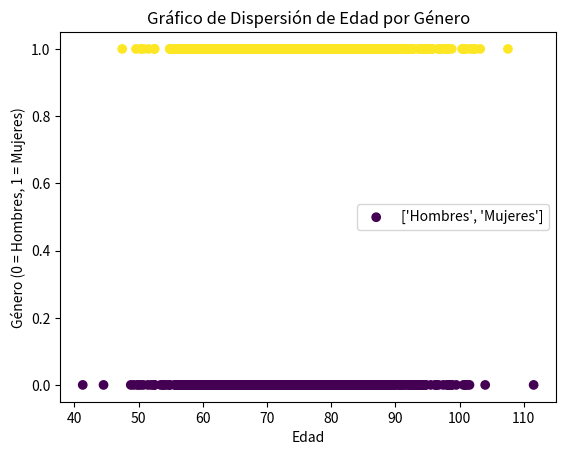

Write Python code to recreate this figure.
# import matplotlib.pyplot as plt
# import numpy as np

# #' Supongamos que tienes un array de edades y géneros:
# media = 75.5
# desviacion_estandar = 10
# edades = np.random.normal(media, desviacion_estandar, 1000)
# genero = np.random.normal(media, desviacion_estandar, 1000)

# # Filtra las edades por género:

# edades_hombres = edades[genero == 0]
# edades_mujeres = edades[genero == 1]

# # Crea un gráfico de dispersión
# plt.scatter(edades_hombres, genero[genero == 0], label='Hombres', color='blue')
# plt.scatter(edades_mujeres, genero[genero == 1], label='Mujeres', color='pink')

# # Añade etiquetas y título
# plt.xlabel('Edad')
# plt.ylabel('Género (0 = Hombres, 1 = Mujeres)')
# plt.title('Gráfico de Dispersión de Edad por Género')

# # Añade una leyenda
# plt.legend()

# # Muestra el gráfico
# plt.show()


import matplotlib.pyplot as plt
import numpy as np

# Supongamos que tienes un array de edades y géneros:
media = 75.5
desviacion_estandar = 10

# Genera dos arrays de edades con distribuciones normales diferentes para hombres y mujeres
edades_hombres = np.random.normal(media, desviacion_estandar, 1000)
edades_mujeres = np.random.normal(media, desviacion_estandar, 1000)

# Genera arrays de género (0 para hombres, 1 para mujeres)
genero_hombres = np.zeros(1000)
genero_mujeres = np.ones(1000)

# Combina los arrays de edades y género
edades = np.concatenate([edades_hombres, edades_mujeres])
genero = np.concatenate([genero_hombres, genero_mujeres])

# Crea un gráfico de dispersión
plt.scatter(edades, genero, c=genero, cmap='viridis', label=['Hombres', 'Mujeres'])

# Añade etiquetas y título
plt.xlabel('Edad')
plt.ylabel('Género (0 = Hombres, 1 = Mujeres)')
plt.title('Gráfico de Dispersión de Edad por Género')

# Añade una leyenda
plt.legend()

# Muestra el gráfico



